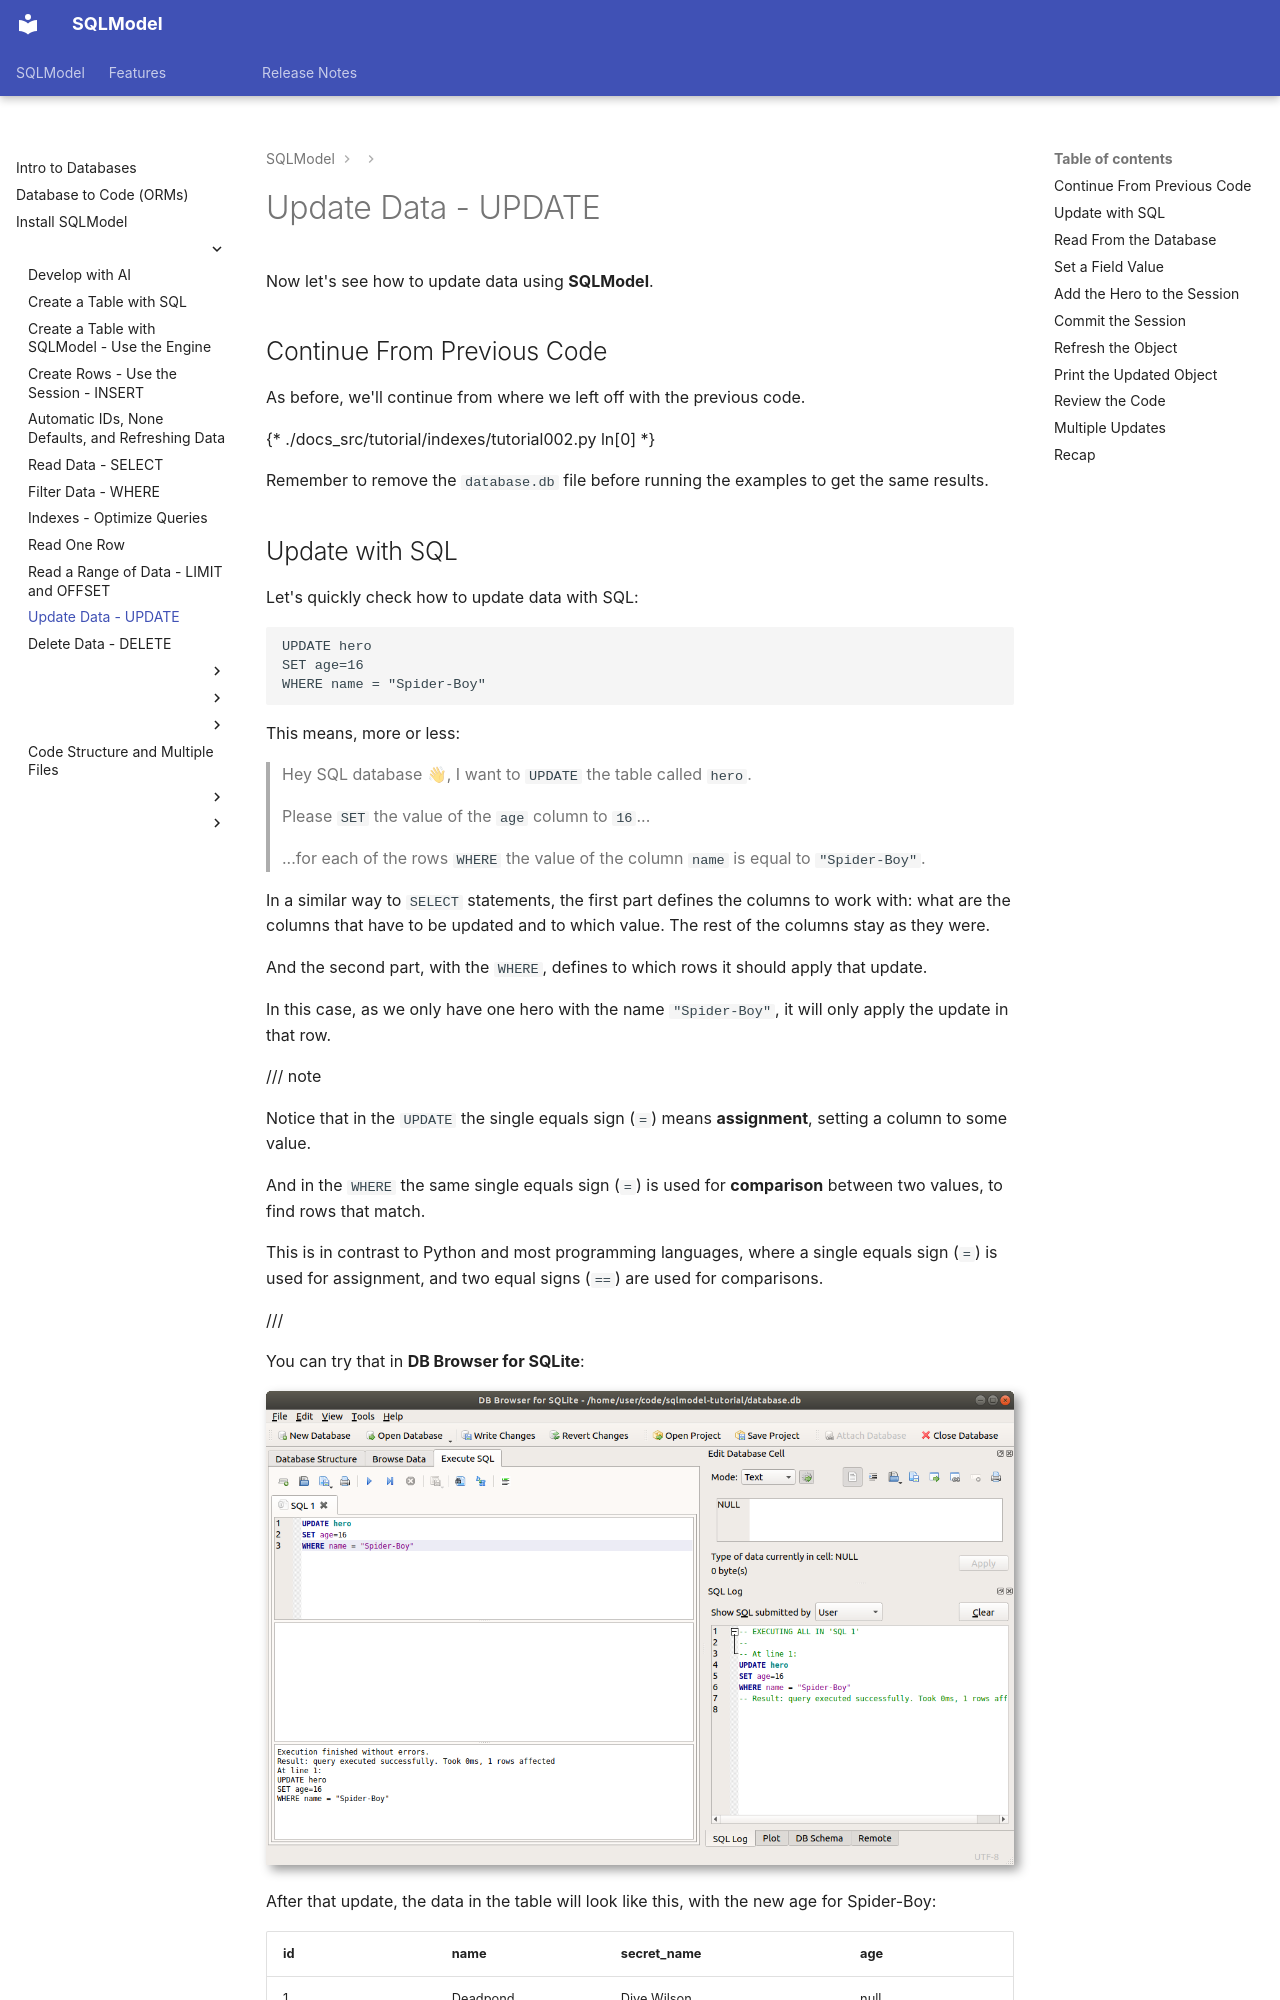

repository: fastapi/sqlmodel · page: tutorial/update/index.html · generator: mkdocs

# Update Data - UPDATE

Now let's see how to update data using **SQLModel**.

## Continue From Previous Code

As before, we'll continue from where we left off with the previous code.

{* ./docs_src/tutorial/indexes/tutorial002.py ln[0] *}

Remember to remove the `database.db` file before running the examples to get the same results.
